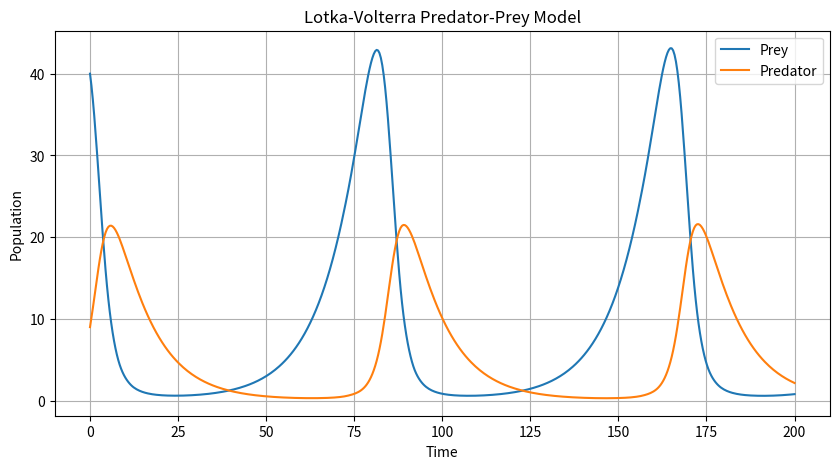

This figure's Python source:
import pandas as pd
import numpy as np
from scipy.integrate import solve_ivp
import matplotlib.pyplot as plt

# Define the Lotka-Volterra equations
def lotka_volterra(t, z, alpha, beta, delta, gamma):
    prey, predator = z
    dprey_dt = alpha * prey - beta * prey * predator
    dpredator_dt = delta * prey * predator - gamma * predator
    return [dprey_dt, dpredator_dt]

# Parameters for the Lotka-Volterra model
alpha = 0.1  # Prey birth rate
beta = 0.02  # Predation rate
delta = 0.01  # Predator reproduction rate
gamma = 0.1  # Predator death rate

# Initial conditions: 40 prey and 9 predators
initial_conditions = [40, 9]

# Time points where the solution is computed
t_span = (0, 200)  # Time range
t_eval = np.linspace(*t_span, 500)  # 500 time points

# Solve the ODEs
solution = solve_ivp(lotka_volterra, t_span, initial_conditions, args=(alpha, beta, delta, gamma), t_eval=t_eval)

# Create a DataFrame to hold the results
df = pd.DataFrame({
    'time': solution.t,
    'prey': solution.y[0],
    'predator': solution.y[1]
})

# Display the first few rows of the DataFrame
print(df.head())

# Plot the results
plt.figure(figsize=(10, 5))
plt.plot(df['time'], df['prey'], label='Prey')
plt.plot(df['time'], df['predator'], label='Predator')
plt.xlabel('Time')
plt.ylabel('Population')
plt.title('Lotka-Volterra Predator-Prey Model')
plt.legend()
plt.grid(True)
plt.show()